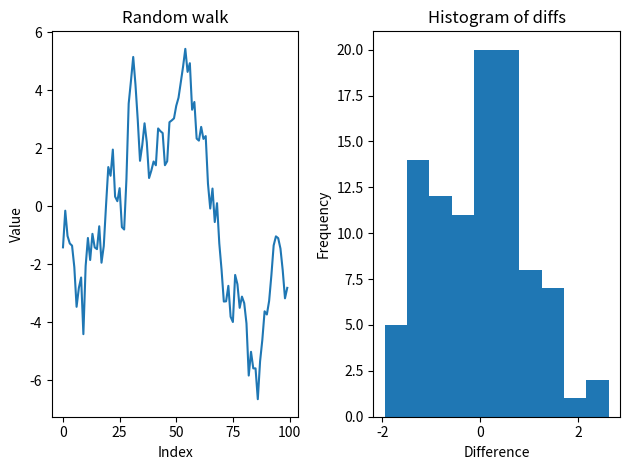

Generate this figure with matplotlib:
"""
This module illustrates how to plot data directly from a DataFrame or Series
to understand the underlying trends and structure.
"""
import pandas as pd
import numpy as np
import matplotlib.pyplot as plt

from numpy.random import default_rng

rng = default_rng(12345)

diffs = rng.standard_normal(size=100)
walk = np.add.accumulate(diffs)

df = pd.DataFrame({
    "diffs": diffs,
    "walk": walk
})

fig, (ax1, ax2) = plt.subplots(1, 2, tight_layout=True)

df["walk"].plot(ax=ax1, title="Random walk")
ax1.set_xlabel("Index")
ax1.set_ylabel("Value")

df["diffs"].plot(kind="hist", ax=ax2, title="Histogram of diffs")
ax2.set_xlabel("Difference")

plt.show()
